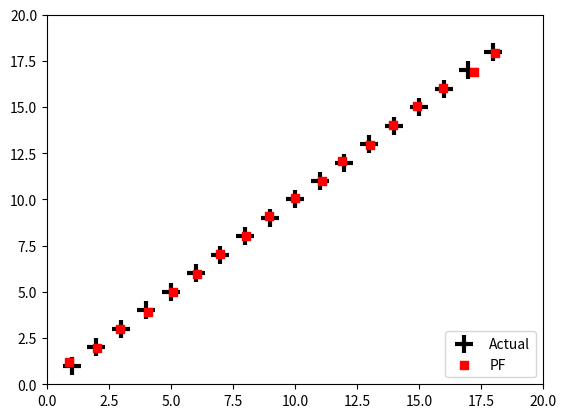

Source code (Python):
'''
Package: state_estimation
   File: mcl.py
[redacted]

Python implementation of Monte Carlo Localization

MCL (a.k.a. a particle filter) has five steps:
1. Generate possible poses (particles) in a Gaussian distribution around an initial guess.
2. Predict the next state of the particles with a motion_update, which includes noise
3. For each updated particle, assign a probability score using the latest observations
4. Either remove or copy a particle randomly, with bias from the particle's score
5. Repeat 2-5.

The state estimate is the mean and covariance of the particles.
The particles (poses) gradually converge.

A particle is an np.array: [x, y, heading, weight]

ACKNOWLEDGEMENT:
This code is adapted from Roger Labbe: https://github.com/rlabbe/Kalman-and-Bayesian-Filters-in-Python/

'''

from numpy.random import seed
import math
import numpy as np
from numpy.random import randn, random
import scipy
import scipy.stats
import time
import matplotlib.pyplot as plt


class MCL:

    def create_gaussian_particles(self, mean: np.array, std: tuple, N: int) -> np.array:
        """Return particles in a Gaussian distribution

        Args:
            mean (np.array): [x, y, theta]
            std (tuple): [std_x, std_y, std_theta]
            N (int): Number of particles to generate

        Returns:
            np.array: Particles in the new distribution
        """
        particles: np.array = np.empty((N, 3))
        particles[:, 0] = mean[0] + (randn(N) * std[0])
        particles[:, 1] = mean[1] + (randn(N) * std[1])
        particles[:, 2] = mean[2] + (randn(N) * std[2])
        particles[:, 2] %= 2 * np.pi

        return particles

    def predict(self, particles: np.array, u: np.array, std: np.array, dt=1.) -> None:
        """Move each particle based on a noisy motion prediction

        Args:
            particles (np.array): array of particles
            u (np.array): [heading change, velocity]
            std (np.array): [std_heading_change, std_velocity]
            dt (float, optional): Time since last motion update. Defaults to 1..
        """

        N = len(particles)
        # update heading
        particles[:, 2] += u[0] + (randn(N) * std[0])
        particles[:, 2] %= 2 * np.pi

        # move in the (noisy) commanded direction
        dist = (u[1] * dt) + (randn(N) * std[1])
        particles[:, 0] += np.cos(particles[:, 2]) * dist
        particles[:, 1] += np.sin(particles[:, 2]) * dist

    def update_orig(self, particles: np.array, weights: np.array, z: np.array, R: np.array, landmarks: np.array) -> None:
        """Update the weights of each particle based on our current observation
        using Sequential Importance Sampling (SIS)

        Args:
            particles (np.array): particles to update
            weights (np.array): weights of our particles
            z (np.array): _description_
            R (np.array): sensor error standard deviation
            landmarks (np.array): landmark positions [x,y]
        """
        for i, landmark in enumerate(landmarks):
            distance = np.linalg.norm(particles[:, 0:2] - landmark, axis=1)
            weights *= scipy.stats.norm(distance, R).pdf(z[i])

        weights += 1.e-300      # avoid round-off to zero
        weights /= sum(weights)  # normalize

    def estimate(self, particles: np.array, weights) -> tuple:
        """Return mean and variance of particles

        Args:
            particles (np.array): _description_
            weights (_type_): _description_

        Returns:
            tuple: _description_
        """

        pos = particles[:, 0:2]
        mean = np.average(pos, weights=weights, axis=0)
        var = np.average((pos - mean)**2, weights=weights, axis=0)
        return mean, var

    def simple_resample(particles: np.array, weights: np.array) -> None:
        N = len(particles)
        cumulative_sum = np.cumsum(weights)
        cumulative_sum[-1] = 1.  # avoid round-off error
        indexes = np.searchsorted(cumulative_sum, random(N))

        # resample according to indexes
        particles[:] = particles[indexes]
        weights.fill(1.0 / N)

    def neff(self, weights: np.array) -> float:
        return 1. / np.sum(np.square(weights))

    def resample_from_index(self, particles: np.array, weights, indexes) -> None:
        particles[:] = particles[indexes]
        weights.resize(len(particles))
        weights.fill(1.0 / len(weights))

    def create_uniform_particles(self, x_range, y_range, hdg_range, N: int) -> np.array:
        particles: np.array = np.empty((N, 3))
        particles[:, 0] = np.random.uniform(x_range[0], x_range[1], size=N)
        particles[:, 1] = np.random.uniform(y_range[0], y_range[1], size=N)
        particles[:, 2] = np.random.uniform(hdg_range[0], hdg_range[1], size=N)
        particles[:, 2] %= 2 * np.pi
        return particles

    def __init__(self, initial_pose: np.array, map: np.array, N=100):
        self.particles = self.create_gaussian_particles(
            mean=initial_pose, std=(5, 5, np.pi/4), N=N)

        self.weights = np.ones(N) / N

        self.map = map

    def step(self, heading_change: float, speed: float, cloud: np.array):
        self.predict(self.particles, np.array(
            [heading_change, speed]), std=np.array([0.2, 1.0]))

        self.update_orig(self.particles, self.weights, z=zs, R=sensor_std_err,
                         landmarks=landmarks)

    def run_pf1(self, N, iters=18, sensor_std_err=.1,
                plot_particles=False,
                xlim=(0, 20), ylim=(0, 20),
                initial_x=None):
        landmarks = np.array([[-1, 2], [5, 10], [12, 14], [18, 21]])
        NL = len(landmarks)

        plt.figure()

        # create particles and weights
        if initial_x is not None:
            particles: np.array = self.create_gaussian_particles(
                mean=initial_x, std=(5, 5, np.pi/4), N=N)
        else:
            particles: np.array = self.create_uniform_particles(
                (0, 20), (0, 20), (0, 6.28), N)
        weights = np.ones(N) / N

        if plot_particles:
            alpha = .20
            if N > 5000:
                alpha *= np.sqrt(5000)/np.sqrt(N)
            plt.scatter(particles[:, 0], particles[:, 1],
                        alpha=alpha, color='g')

        xs = []
        robot_pos = np.array([0., 0.])
        for x in range(iters):
            robot_pos += (1, 1)

            # distance from robot to each landmark
            zs = (np.linalg.norm(landmarks - robot_pos, axis=1) +
                  (randn(NL) * sensor_std_err))

            # move diagonally forward to (x+1, x+1)
            self.predict(particles, u=(0.00, 1.414), std=(.2, .05))

            # incorporate measurements
            self.update_orig(particles, weights, z=zs, R=sensor_std_err,
                             landmarks=landmarks)

            # resample if too few effective particles
            if self.neff(weights) < N/2:
                indexes = self.systematic_resample(weights)
                self.resample_from_index(particles, weights, indexes)
                assert np.allclose(weights, 1/N)
            mu, var = self.estimate(particles, weights)
            xs.append(mu)

            if plot_particles:
                plt.scatter(particles[:, 0], particles[:, 1],
                            color='k', marker=',', s=1)
            p1 = plt.scatter(robot_pos[0], robot_pos[1], marker='+',
                             color='k', s=180, lw=3)
            p2 = plt.scatter(mu[0], mu[1], marker='s', color='r')

        xs = np.array(xs)
        #plt.plot(xs[:, 0], xs[:, 1])
        plt.legend([p1, p2], ['Actual', 'PF'], loc=4, numpoints=1)
        plt.xlim(*xlim)
        plt.ylim(*ylim)
        print('final position error, variance:\n\t',
              mu - np.array([iters, iters]), var)
        plt.show()

    # From Roger Labbe's filterpy
    # https://github.com/rlabbe/filterpy/blob/master/filterpy/monte_carlo/resampling.py
    def systematic_resample(self, weights: np.array) -> np.array:
        """ Performs the systemic resampling algorithm used by particle filters.
        This algorithm separates the sample space into N divisions. A single random
        offset is used to to choose where to sample from for all divisions. This
        guarantees that every sample is exactly 1/N apart.
        Parameters
        ----------
        weights : list-like of float
            list of weights as floats
        Returns
        -------
        indexes : ndarray of ints
            array of indexes into the weights defining the resample. i.e. the
            index of the zeroth resample is indexes[0], etc.
        """
        N = len(weights)

        # make N subdivisions, and choose positions with a consistent random offset
        positions = (random() + np.arange(N)) / N

        indexes = np.zeros(N, 'i')
        cumulative_sum = np.cumsum(weights)
        i, j = 0, 0
        while i < N:
            if positions[i] < cumulative_sum[j]:
                indexes[i] = j
                i += 1
            else:
                j += 1
        return indexes


if __name__ == "__main__":
    seed(2)
    mcl = MCL(np.array([0.0, 0.0, 0.0]), np.zeros((254, 254)))
    mcl.run_pf1(N=5000, plot_particles=False)
